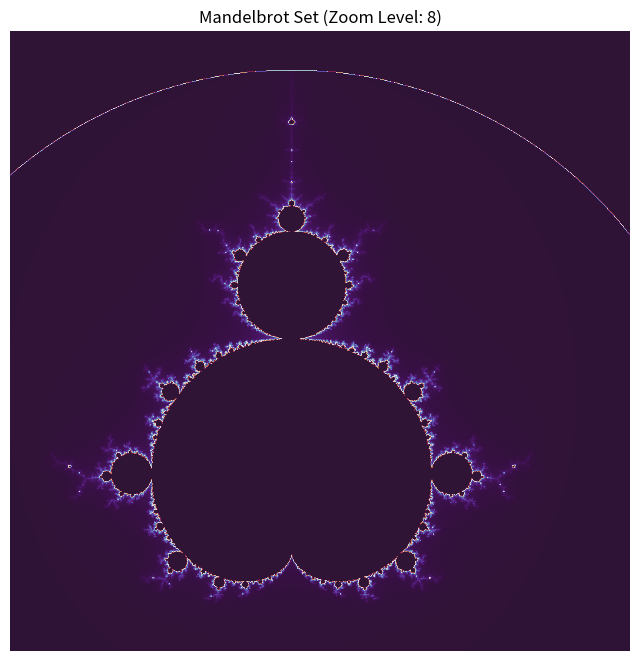

Write Python code to recreate this figure. (Note: this script raises an exception after producing the figure.)
import numpy as np
import matplotlib.pyplot as plt
import matplotlib.animation as animation


def mandelbrot(c, max_iter):
    """
    Vectorized Mandelbrot set calculation.
    """
    z = np.zeros(c.shape, dtype=np.complex128)
    div_time = np.zeros(c.shape, dtype=int)
    mask = np.full(c.shape, True, dtype=bool)

    for i in range(max_iter):
        z[mask] = z[mask] * z[mask] + c[mask]
        mask, old_mask = abs(z) <= 2, mask
        div_time[old_mask & ~mask] = i

    div_time[div_time == 0] = max_iter
    return div_time


def mandelbrot_set(xmin, xmax, ymin, ymax, width, height, max_iter):
    """
    Generate the Mandelbrot set using vectorized operations.
    """
    r1 = np.linspace(xmin, xmax, width)
    r2 = np.linspace(ymin, ymax, height)
    r1, r2 = np.meshgrid(r1, r2)
    c = r1 + 1j * r2
    return mandelbrot(c, max_iter)


# Parameters for the Mandelbrot set
xmin, xmax = -2.0, 1.0
ymin, ymax = -1.5, 1.5
width, height = 800, 800
max_iter = 256
frames = 800  # Number of frames for the zoom animation
FPS = 20

# Set the center for the zoom
zoom_center_x = -0.743643887037158704752191506114774  # X-coordinate of the zoom center
zoom_center_y = 0.131825904205311970493132056385139  # Y-coordinate of the zoom center

# Create a figure and axis
fig, ax = plt.subplots(figsize=(8, 12))

# Initialize the plot with the first frame
mandelbrot_image = mandelbrot_set(xmin, xmax, ymin, ymax, width, height, max_iter)
im = ax.imshow(mandelbrot_image.T, extent=[xmin, xmax, ymin, ymax], cmap='twilight_shifted', interpolation='bilinear')


# Update function for the animation
def update(frame):
    print(f"creating frame {frame}")
    zoom_factor = 1.5 ** (-frame / frames * 10)  # Adjust the zoom factor for smooth zooming
    new_width = (xmax - xmin) * zoom_factor
    new_height = (ymax - ymin) * zoom_factor
    new_xmin = zoom_center_x - new_width / 2
    new_xmax = zoom_center_x + new_width / 2
    new_ymin = zoom_center_y - new_height / 2
    new_ymax = zoom_center_y + new_height / 2

    mandelbrot_image = mandelbrot_set(new_xmin, new_xmax, new_ymin, new_ymax, width, height, max_iter)
    im.set_array(mandelbrot_image.T)
    im.set_extent([new_xmin, new_xmax, new_ymin, new_ymax])
    ax.set_title(f'Mandelbrot Set (Zoom Level: {frame})')
    ax.axis('off')  # Hide the axis
    return [im]


print("generating animation")
# Create the animation
ani = animation.FuncAnimation(fig, update, frames=frames, blit=True)

print("saving animation")
# Save the animation as an MP4 file
ani.save('mandelbrot_zoom.mp4', writer='ffmpeg', fps=FPS)
